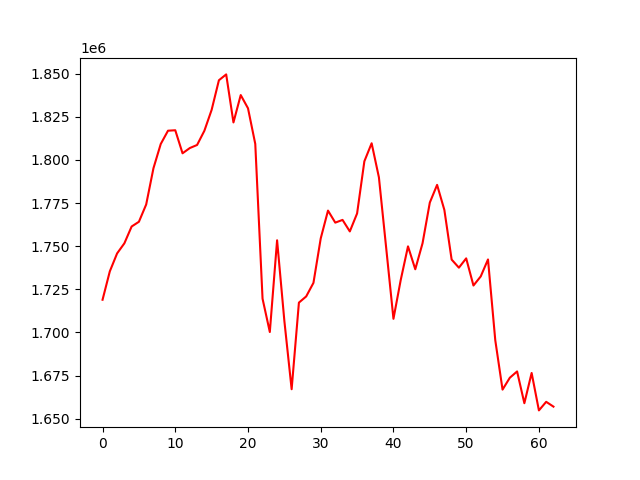

The file beside this chart, header and first rows:
, 0
0, 1718955
1, 1735420
2, 1745822
3, 1751676
4, 1761435
5, 1764180
6, 1774198
7, 1795223
8, 1809264
9, 1816986
10, 1817253
11, 1803893
12, 1806931
13, 1808716
14, 1816934
15, 1829077
16, 1846245
17, 1849640
18, 1821779
19, 1837654
20, 1829989
21, 1809325
22, 1719581
23, 1700248
24, 1753441
25, 1706700
26, 1667065
27, 1717290
28, 1720874
29, 1728753
30, 1754519
31, 1770656
32, 1763677
33, 1765262
34, 1758578
35, 1769000
36, 1799247
37, 1809703
38, 1789945
39, 1749011
40, 1707907
41, 1730426
42, 1749918
43, 1736633
44, 1751715
45, 1775312
46, 1785575
47, 1771041
48, 1742253
49, 1737556
50, 1742957
51, 1727206
52, 1732482
53, 1742326
54, 1695479
55, 1666840
56, 1673726
57, 1677382
58, 1658954
59, 1676497
... 3 more rows
